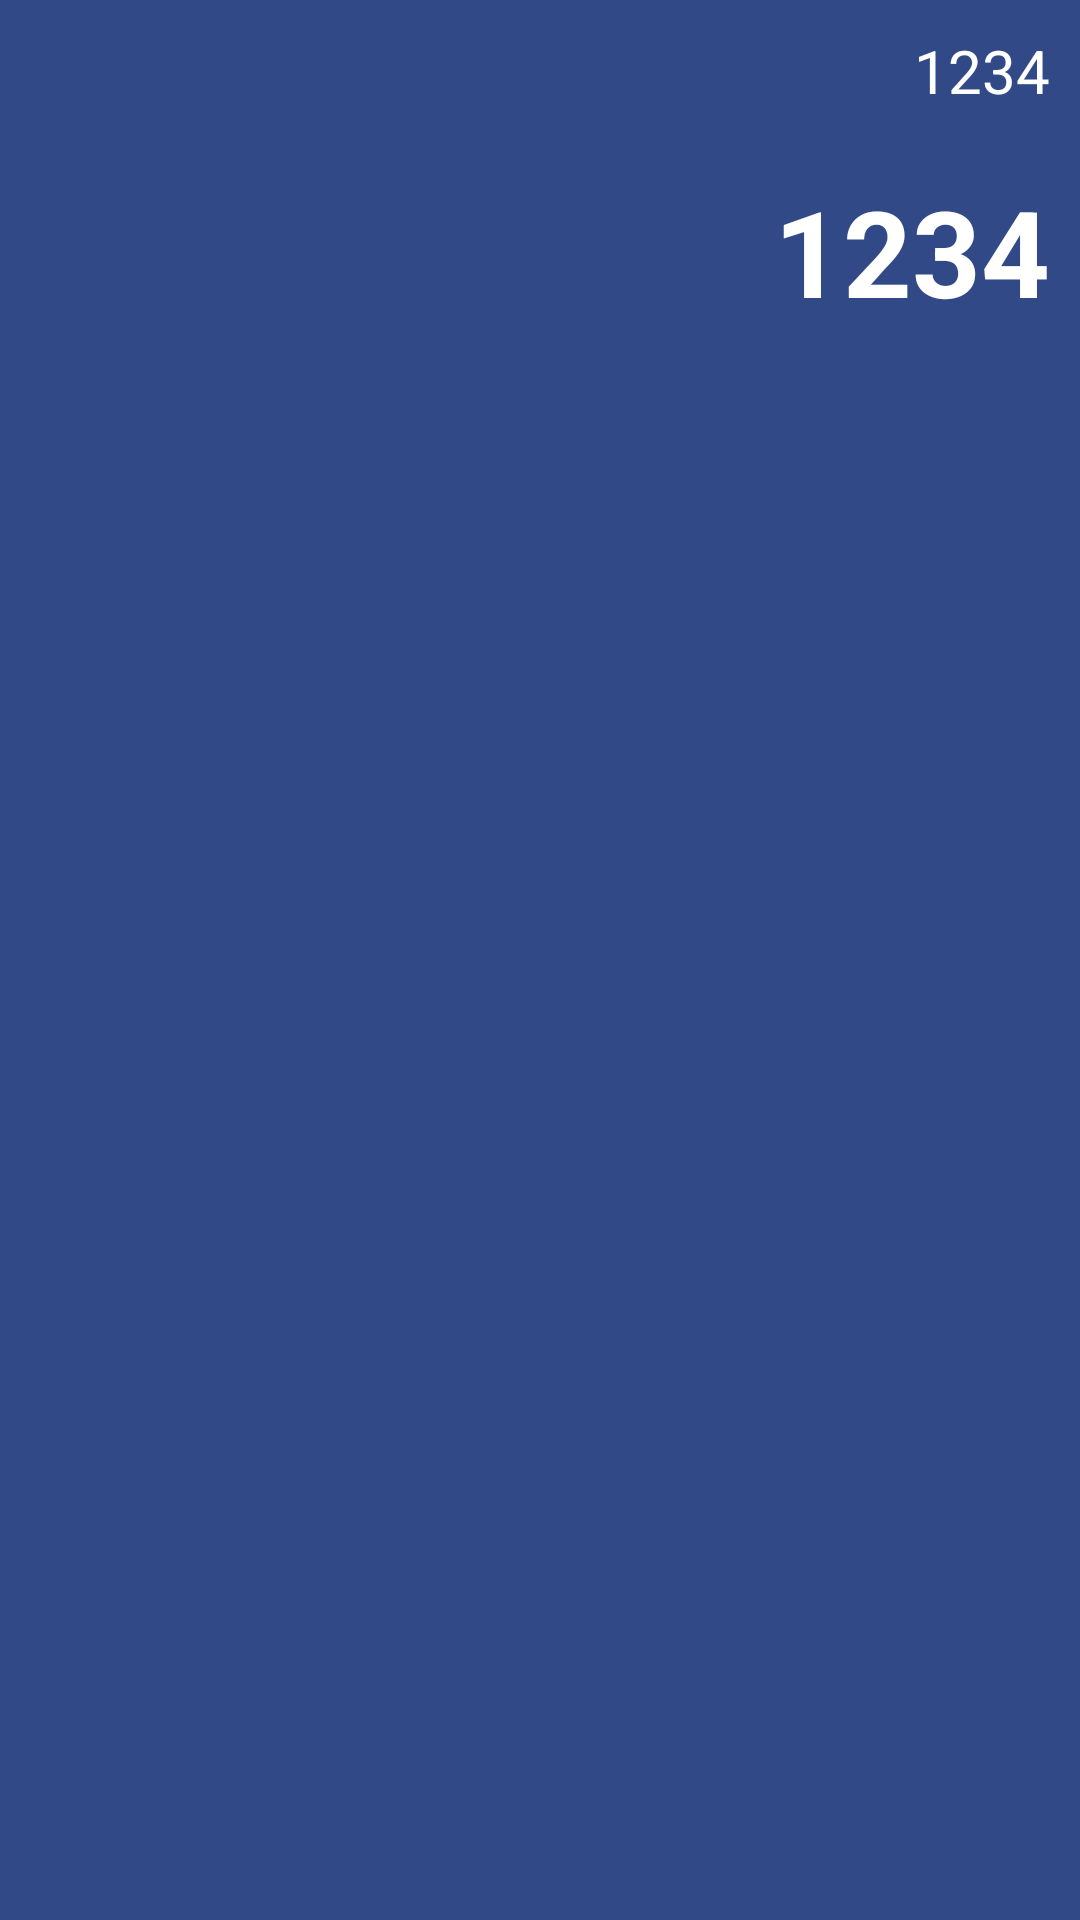

This screen was rendered from an Android layout file. Write that file and the resources it references.
<!-- AndroidManifest.xml: application theme Theme.GB_Calculator_App -->
<!-- res/layout/screen_layout_land.xml -->
<?xml version="1.0" encoding="utf-8"?>
<LinearLayout xmlns:android="http://schemas.android.com/apk/res/android"
    android:layout_width="match_parent"
    android:layout_height="wrap_content"
    android:background="@color/darkBackground"
    android:orientation="vertical">

    <TextView
        android:id="@+id/input_screen"
        android:layout_width="match_parent"
        android:layout_height="wrap_content"
        android:layout_gravity="end"
        android:gravity="end"
        android:padding="10dp"
        android:text="@string/input_text"
        android:textColor="@color/white"
        android:textSize="@dimen/inpTextSize_land" />

    <TextView
        android:id="@+id/output_text"
        android:layout_width="match_parent"
        android:layout_height="wrap_content"
        android:gravity="end"
        android:padding="10dp"
        android:text="@string/output_text"
        android:textColor="@color/white"
        android:textSize="@dimen/outTextSize_land"
        android:textStyle="bold" />

</LinearLayout>
<!-- resources referenced by this layout -->
<resources>
  <color name="darkBackground">#314A87</color>
  <color name="white">#FFFFFFFF</color>
  <dimen name="inpTextSize_land">20sp</dimen>
  <dimen name="outTextSize_land">40sp</dimen>
  <string name="input_text">1234</string>
  <string name="output_text">1234</string>
  <style name="Theme.GB_Calculator_App" parent="Theme.MaterialComponents.DayNight.DarkActionBar">
          
          <item name="colorPrimary">@color/purple_500</item>
          <item name="colorPrimaryVariant">@color/purple_700</item>
          <item name="colorOnPrimary">@color/white</item>
          
          <item name="colorSecondary">@color/teal_200</item>
          <item name="colorSecondaryVariant">@color/teal_700</item>
          <item name="colorOnSecondary">@color/black</item>
          
          <item name="android:statusBarColor">?attr/colorPrimaryVariant</item>
          
      </style>
  <color name="purple_500">#FF6200EE</color>
  <color name="purple_700">#FF3700B3</color>
  <color name="teal_200">#FF03DAC5</color>
  <color name="teal_700">#FF018786</color>
  <color name="black">#FF000000</color>
</resources>
